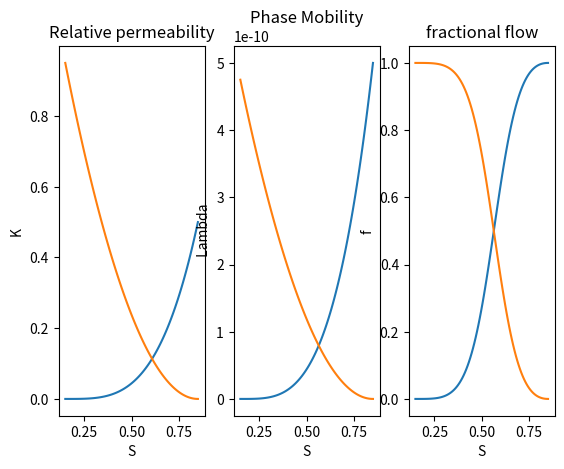
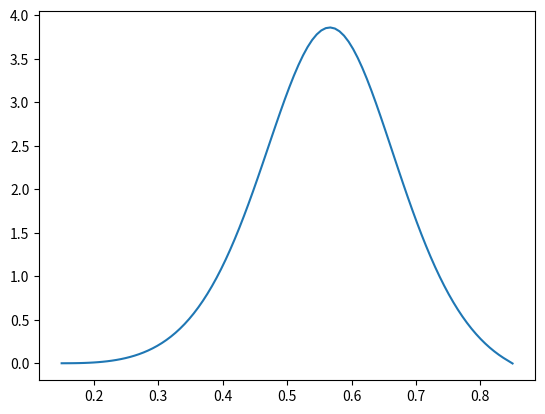
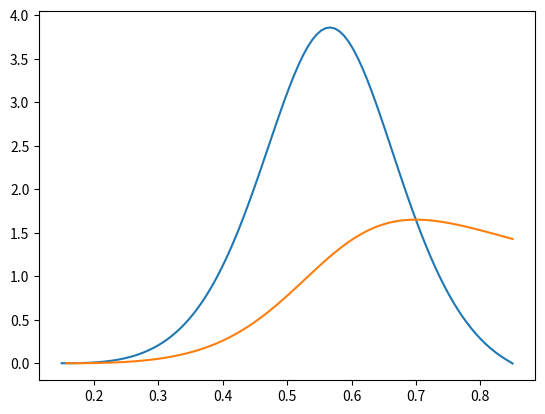
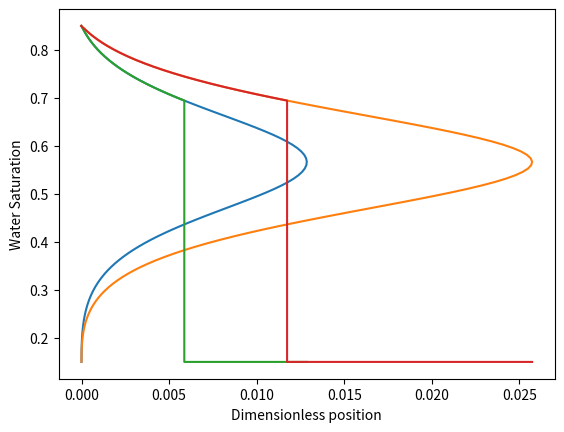
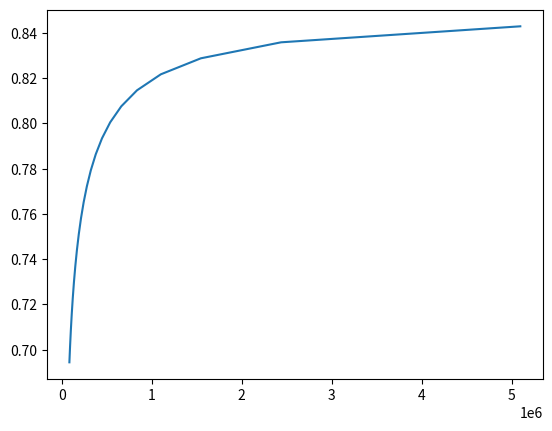
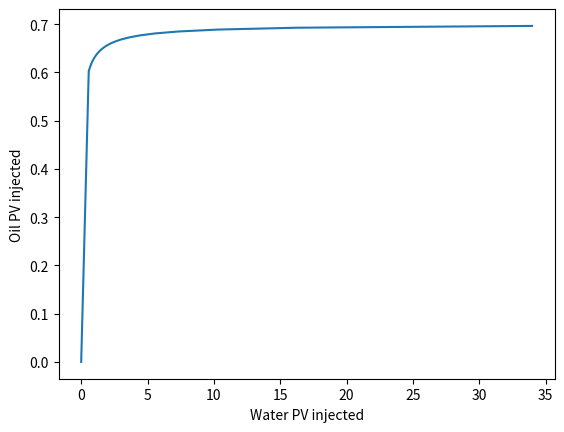

Source code (Python) for these figures, in order: (Note: this script raises an exception after producing the figures.)
import numpy as np
import matplotlib.pyplot as plt

nw = 3.5
no = 2
mu_w = 1e-3
mu_o = 2e-3
krwe = 0.5
kroe = 0.95
S_wc = 0.15
S_or = 0.15
phi = 0.3
u_t = 1e-4
k = 1e-12

# 1
S_init = S_wc
S_inj = 1 - S_or


# 2
ns = 100
sw = np.linspace(S_init,S_inj,ns)
sw_eff = (sw - S_wc)/(1 - S_wc - S_or)
so = 1 - sw
so_eff =(so-S_or)/(1-S_wc-S_or)
#3
fig = plt.figure(1)
Krw = krwe * (sw_eff)**nw
Kro = kroe * (so_eff)**no
lambda_w = k * Krw / mu_w
lambda_o = k * Kro / mu_o
f_w = lambda_w / (lambda_w + lambda_o)
f_o = lambda_o / (lambda_w + lambda_o)
axes1 = fig.add_subplot(1, 3, 1)
axes1.plot(sw, Krw)
axes1.plot(sw, Kro)
axes1.set_title('Relative permeability')
axes1.set_xlabel('S')
axes1.set_ylabel('K')
axes2 = fig.add_subplot(1, 3, 2)
axes2.plot(sw, lambda_w)
axes2.plot(sw, lambda_o)
axes2.set_xlabel('S')
axes2.set_ylabel(' Lambda')
axes2.set_title('Phase Mobility')
axes3 = fig.add_subplot(1, 3, 3)
axes3.plot(sw,f_w)
axes3.plot(sw,f_o)
axes3.set_xlabel('S')
axes3.set_ylabel('f')
axes3.set_title('fractional flow')
plt.show()

# four numerically
dfw = np.zeros(ns)
rr = np.arange(1, ns-1)
dfw[rr] = (f_w[rr+1] - f_w[rr-1])/(sw[rr+1] - sw[rr-1])
dfw[[0, ns-1]] = 2 * dfw[[1, ns -2]] - dfw[[2, ns - 3]]
plt.figure(2)
plt.plot(sw,dfw)
plt.show()


# six jump velocity

vw_jump = (f_w[1:] - f_w[0])/(sw[1:]-S_wc)


# shock saturation
#[shock_velocity, shock_index] = np.max(vw_jump)
shock_velocity = np.max(vw_jump)
shock_index = np.where(vw_jump == np.max(vw_jump))
shock_index = int(shock_index[0])
print(shock_velocity)

# plot fractional flow derivative and the jump velocity
plt.figure(3)
plt.plot(sw, dfw)
plt.plot(sw[1:], vw_jump)
plt.show()

# nine
plt.figure(4)
t = 10
x = u_t / phi * dfw * t
x1 = u_t / phi * dfw * 20

#plt.show()

# ten
sw2 = sw[shock_index:]
dfw2 = dfw[shock_index:]

# Eleven

xx = np.array([S_init, S_init])
xx1 = np.array([np.max(dfw), dfw2[0]])
sw3 = np.concatenate((xx,sw2))
print(sw3)
dfw3 = np.concatenate((xx1, dfw2))
x3 = u_t / phi * dfw3 * t
x3_20 = u_t / phi * dfw3 * 20
# plot(x, sw, x1, sw, x3, sw3, x3_20, sw3)
#plt.figure(5)
plt.plot(x, sw, x1, sw, x3, sw3, x3_20, sw3)
plt.xlabel("Dimensionless position")
plt.ylabel("Water Saturation")
plt.show()

# twelve
"""
#13
Wid = np.zeros(len(dfw2)+2)
Wid[2:] = 1 / dfw2

print(len(Wid))
L=50
t2 = L*phi/u_t/dfw2

plt.figure(6)
plt.plot(t2, sw2[1:])
#plt.show()


# 14
fw2 = np.zeros(len(f_w[shock_index:])+1)
fw2[0] = int(f_w[shock_index])
fw2[1:] = f_w[shock_index:]
print(len(fw2))
ss = np.zeros(len(sw2)+ 1)
ss[0] = S_init
ss[1:] = sw2
print(len(ss))
Npd = (1 - fw2) * Wid + (ss - S_wc)
plt.figure(7)
plt.plot(Wid, Npd)
plt.xlabel('Water PV injected')
plt.ylabel('Oil PV injected')
plt.show()

# 15

Swmed= np.zeros(len(dfw2)+1)
Swmed[0] = S_init
x = (1 - f_w[shock_index:-1]) / dfw2
print(len(sw2))
print(len(dfw2))
print(len(f_w[shock_index:-1]))
Swmed[1:] = (1 - f_w[shock_index:-1]) / dfw2 + sw2[1:]
plt.figure(7)
plt.plot(Wid[1:], Swmed)
plt.xlabel('Water PV injected')
plt.ylabel('Average Sw')
plt.show()

"""

#13
Wid = np.zeros(len(dfw2)+1)
Wid[1:] = 1 / dfw2
L=50
t2 = L*phi/u_t/dfw2
plt.figure(6)
plt.plot(t2[:-1], sw2[:-1])
plt.show()

fw2 = np.zeros(len(f_w[shock_index:])+1)
fw2[0] = int(f_w[shock_index])
fw2[1:] = f_w[shock_index:]
print(len(fw2))
ss = np.zeros(len(sw2)+ 1)
ss[0] = S_init
ss[1:] = sw2
print(len(ss))
Npd = (1 - fw2) * Wid + (ss - S_wc)
plt.figure(7)
plt.plot(Wid[:-1], Npd[:-1])
plt.xlabel('Water PV injected')
plt.ylabel('Oil PV injected')
plt.show()

# 15

Swmed= np.zeros(len(dfw2)+1)
Swmed[0] = S_init
x = (1 - f_w[shock_index:-1]) / dfw2
print(len(sw2))
print(len(dfw2))
print(len(f_w[shock_index:-1]))
Swmed[1:] = (1 - f_w[shock_index:-1]) / dfw2 + sw2[1:]
plt.figure(7)
plt.plot(Wid[1:], Swmed)
plt.xlabel('Water PV injected')
plt.ylabel('Average Sw')
plt.show()